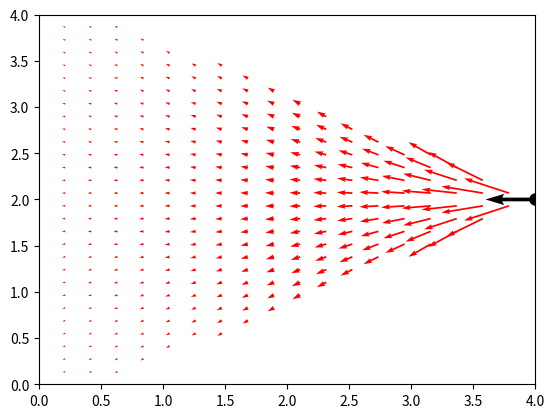

Write Python code to recreate this figure.
import matplotlib.pyplot as plt
import numpy as np

max_scale = 10
initial_headwidth = 3
initial_headlenght = 4
theta = np.deg2rad(30)

plt.xlim([0, 4])
plt.ylim([0, 4])

x0 = 4
y0 = 2
direction = np.array([-1,0])

plt.plot(x0,y0,"ko",markersize=8)
plt.quiver(x0,y0,direction[0],direction[1],color='k',scale=max_scale)

for x in np.linspace(0,4,20):
    for y in np.linspace(0,4,30):
        d = (x-x0)**2+(y-y0)**2
        u = np.array([(x-x0),(y-y0)])
        u = u/np.linalg.norm(u)
        # Scale the speed with ditance
        distance_scale = 1+d
        # Check if the point is inside the cone
        p0 = np.sqrt(d)*direction+np.array([x0,y0])
        alpha = 2*np.arcsin(np.sqrt((x-p0[0])**2+(y-p0[1])**2)/(2*np.sqrt(d)))
        if alpha > theta:
            continue
        scale = max_scale*distance_scale #This scale is to draw the lines only
        plt.quiver(x,y,u[0],u[1],scale=scale,width=0.0035,color='r')

plt.show()